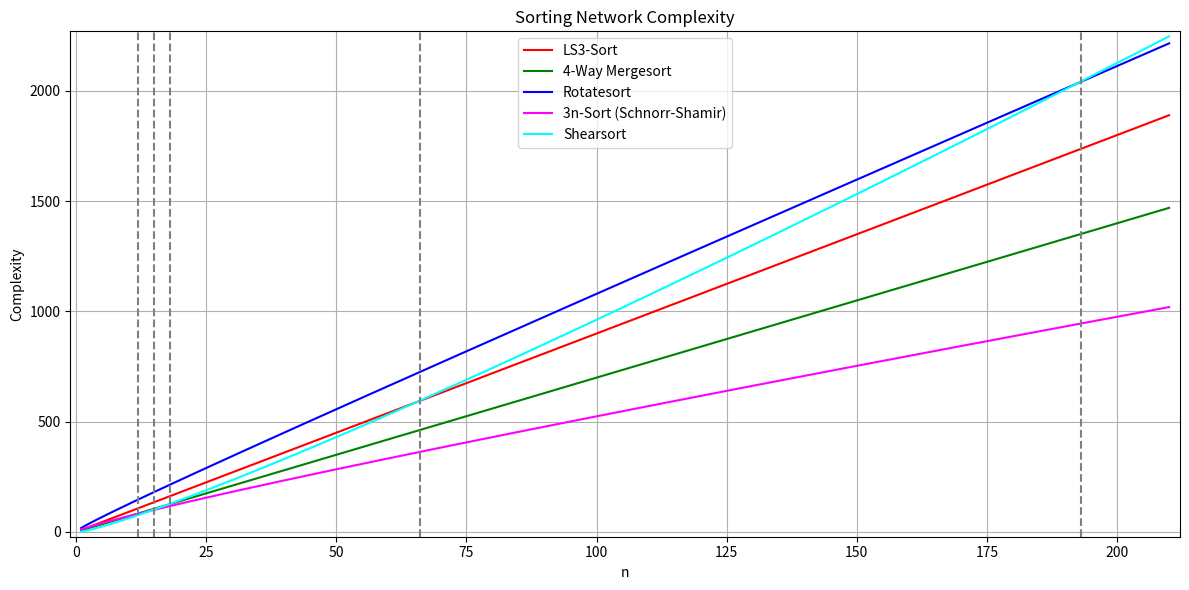

Python code for this plot:
import matplotlib.pyplot as plt
import numpy as np
import csv

def ls3_sort(n):
    return 9 * n

def mergesort_4way(n):
    return 7 * n

def rotatesort(n):
    return 10 * n + 8 * np.sqrt(n)

def schnorr_shamir(n):
    return 3 * n + 7 * n**(3/4) + n**(1/4)


def shearsort(n):
    return n * (np.log2(n) + 3) - 2

# Range di n
n_values = np.arange(1, 211, 1)

# Calcolo valori
ls3_vals = ls3_sort(n_values)
merge4_vals = mergesort_4way(n_values)
rotate_vals = rotatesort(n_values)
schnorr_vals = schnorr_shamir(n_values)
shearsort_vals = shearsort(n_values)



vertical_line = []
for i in range(len(n_values)):
    if shearsort_vals[i] > rotate_vals[i]:
        vertical_line.append(n_values[i])
        print(f"shearsort - rotatesort {n_values[i]} - {shearsort_vals[i]}, {rotate_vals[i]}")
        break
for i in range(len(n_values)):
    if shearsort_vals[i] > ls3_vals[i]:
        vertical_line.append(n_values[i])
        print(f"shearsort - ls3 {n_values[i]} - {shearsort_vals[i]}, {ls3_vals[i]}")
        break
for i in range(len(n_values)):
    if shearsort_vals[i] > merge4_vals[i]:
        vertical_line.append(n_values[i])
        print(f"shearsort - 4way-mergesort {n_values[i]} - {shearsort_vals[i]}, {merge4_vals[i]}")
        break
for i in range(len(n_values)):
    if shearsort_vals[i] > schnorr_vals[i]:
        vertical_line.append(n_values[i])
        print(f"shearsort - 3n {n_values[i]} - {shearsort_vals[i]}, {schnorr_vals[i]}")
        break
for i in range(len(n_values)):
    if merge4_vals[i] > schnorr_vals[i]:
        vertical_line.append(n_values[i])
        print(f"4way-mergesort - 3n {n_values[i]} - {merge4_vals[i]}, {schnorr_vals[i]}")
        break

# Plot
plt.figure(figsize=(12, 6))
plt.plot(n_values, ls3_vals, label="LS3-Sort", linestyle='-', color='red')
plt.plot(n_values, merge4_vals, label="4-Way Mergesort", linestyle='-', color='green')
plt.plot(n_values, rotate_vals, label="Rotatesort", linestyle='-', color='blue')
plt.plot(n_values, schnorr_vals, label="3n-Sort (Schnorr-Shamir)", linestyle='-', color='magenta')
plt.plot(n_values, shearsort_vals, label="Shearsort", linestyle='-', color='cyan')

for x in vertical_line:
    plt.axvline(x=x, color='gray', linestyle='--')

plt.title("Sorting Network Complexity")
plt.xlabel("n")
plt.ylabel("Complexity")
plt.legend()
plt.grid(True)
plt.tight_layout()
plt.margins(x=0.01)
plt.margins(y=0.01)
plt.show()




with open("sorting_algorithms_data.csv", "w", newline='') as csvfile:
    writer = csv.writer(csvfile)
    writer.writerow(["x", "y_ls3", "y_merge4", "y_rotate", "y_schnorr", "y_shear"])
    for i in range(len(n_values)):
        writer.writerow([
            n_values[i],
            ls3_vals[i],
            merge4_vals[i],
            rotate_vals[i],
            schnorr_vals[i],
            shearsort_vals[i]
        ])
with open("vertical_line.csv", "w", newline='') as csvfile:
    writer = csv.writer(csvfile)
    writer.writerow(["x", "y0", "y1"])
    for x in vertical_line:
        writer.writerow([x, 0, 2300])
